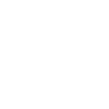
t = 0.00 s
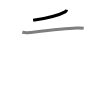
t = 1.50 s
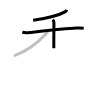
t = 3.25 s
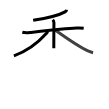
t = 4.75 s
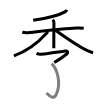
t = 6.50 s
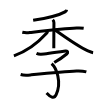
t = 8.00 s

The animated SVG that drew these frames (rendered in a browser with its animation timeline set to each time). Animation: 8 SMIL elements (animate=8); one cycle of 8.00 s.

<svg width="109px" height="109px" viewBox="0 0 px 109px" xmlns="http://www.w3.org/2000/svg" xmlns:xlink="http://www.w3.org/1999/xlink" xml:space="preserve" version="1.1"  baseProfile="full">
<path d="M66.61,9.75c-0.11,1-0.99,1.71-1.63,2.08c-3.99,2.28-15.13,5.86-31.82,8.41" style="fill:none;stroke:black;stroke-width:3;opacity:0">
  <animate attributeType="CSS" attributeName="opacity" from="0" to="1" begin="0s" dur="1s" repeatCount="0" fill="freeze" />
</path>
<path d="M22.3,32.26c2.44,0.57,5.09,0.53,7.56,0.26c10.39-1.17,34.35-3.97,46.77-4.52c2.13-0.1,4.92-0.07,7.05,0.23" style="fill:none;stroke:black;stroke-width:3;opacity:0">
  <animate attributeType="CSS" attributeName="opacity" from="0" to="1" begin="1s" dur="1s" repeatCount="0" fill="freeze" />
</path>
<path d="M52.71,19.78c0.82,0.82,1.22,1.97,1.22,3c0,0.45-0.09,13.55-0.12,21.22c-0.01,1.79-0.01,3.28-0.01,4.25" style="fill:none;stroke:black;stroke-width:3;opacity:0">
  <animate attributeType="CSS" attributeName="opacity" from="0" to="1" begin="2s" dur="1s" repeatCount="0" fill="freeze" />
</path>
<path d="M47.47,31.41c0,0.59-0.34,1.24-0.92,1.89c-7.18,7.93-17.87,17.37-32.64,22.52" style="fill:none;stroke:black;stroke-width:3;opacity:0">
  <animate attributeType="CSS" attributeName="opacity" from="0" to="1" begin="3s" dur="1s" repeatCount="0" fill="freeze" />
</path>
<path d="M55.09,30.02c7.16,5.1,24.79,17.35,32.82,20.86c1.92,0.84,3.37,1.48,5.19,1.78" style="fill:none;stroke:black;stroke-width:3;opacity:0">
  <animate attributeType="CSS" attributeName="opacity" from="0" to="1" begin="4s" dur="1s" repeatCount="0" fill="freeze" />
</path>
<path d="M36.5,53.3c1.25,0.58,3.11,0.93,4.5,0.87C44.88,54,62.12,51.49,65.46,51c2.54-0.38,2.81,1.66,1.22,2.98c-1.59,1.32-8.4,6.17-12.43,8.56" style="fill:none;stroke:black;stroke-width:3;opacity:0">
  <animate attributeType="CSS" attributeName="opacity" from="0" to="1" begin="5s" dur="1s" repeatCount="0" fill="freeze" />
</path>
<path d="M51.62,63.54c4.63,4.21,10.39,18.24,4.54,31.1c-2.15,4.73-5.78,2.48-9.57-1.65" style="fill:none;stroke:black;stroke-width:3;opacity:0">
  <animate attributeType="CSS" attributeName="opacity" from="0" to="1" begin="6s" dur="1s" repeatCount="0" fill="freeze" />
</path>
<path d="M20.65,74.56c3.23,0.94,6.82,0.67,9.73,0.39c10.26-0.99,34.55-3.35,46.12-3.92c3.25-0.16,7,0.09,9.86,0.88" style="fill:none;stroke:black;stroke-width:3;opacity:0">
  <animate attributeType="CSS" attributeName="opacity" from="0" to="1" begin="7s" dur="1s" repeatCount="0" fill="freeze" />
</path>
</svg>
